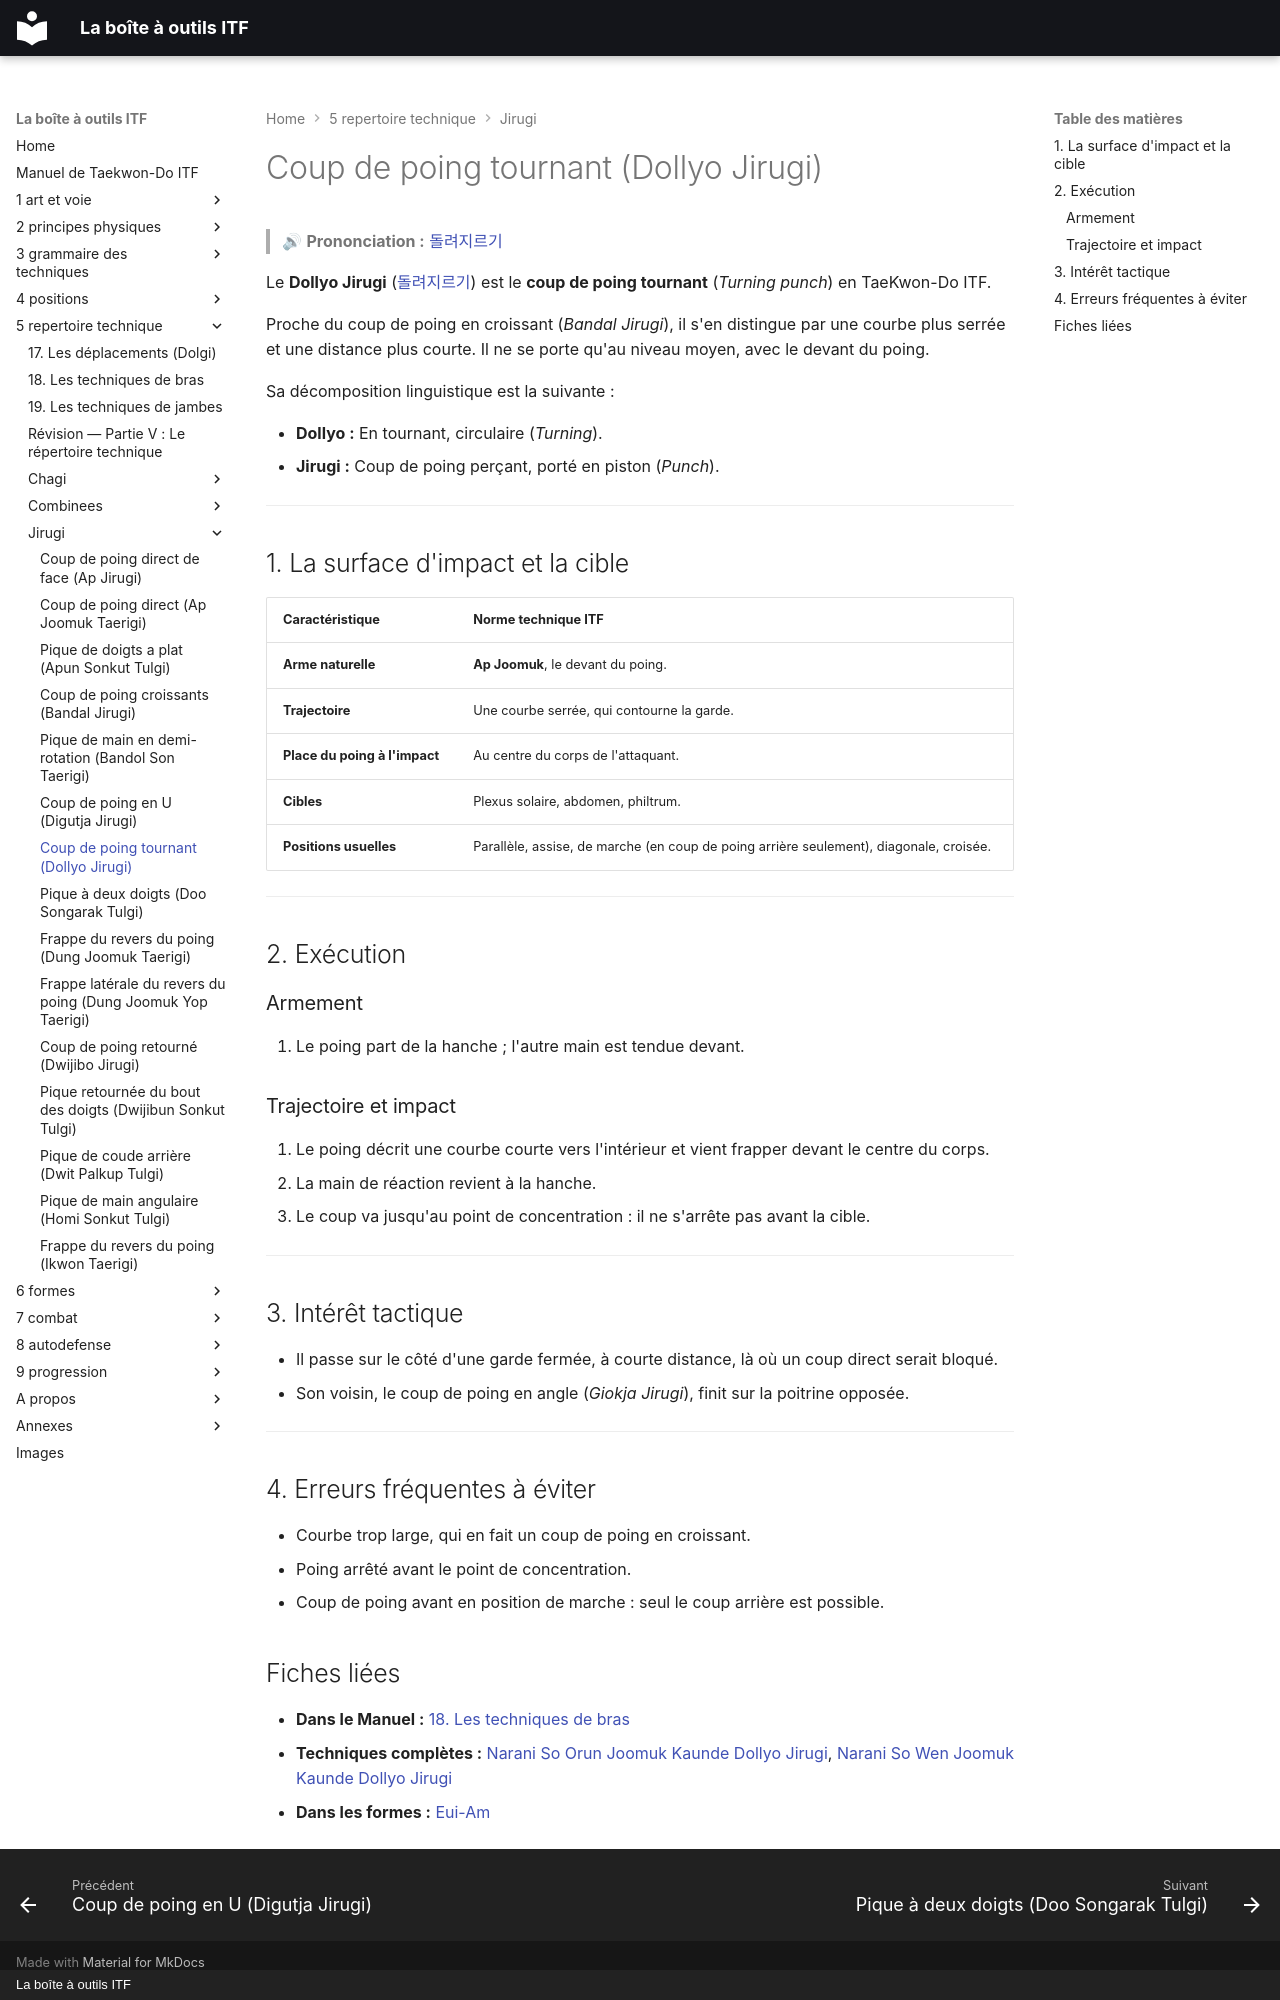

repository: yvmori1/La-boite-outils-ITF · page: 5-repertoire-technique/jirugi/dollyo-jirugi/index.html · generator: mkdocs · copyright: La boîte à outils ITF

# Coup de poing tournant (Dollyo Jirugi)

> 🔊 **Prononciation :** [돌려지르기](../../audio/jirugi/dollyo-jirugi.m4a)

Le **Dollyo Jirugi** ([돌려지르기](../../audio/grammaire/Dollyo-Jirugi.m4a)) est le **coup de poing tournant** (*Turning punch*) en TaeKwon-Do ITF.

Proche du coup de poing en croissant (*Bandal Jirugi*), il s'en distingue par une courbe plus serrée et une distance plus courte. Il ne se porte qu'au niveau moyen, avec le devant du poing.

Sa décomposition linguistique est la suivante :

* **Dollyo :** En tournant, circulaire (*Turning*).
* **Jirugi :** Coup de poing perçant, porté en piston (*Punch*).

---

## 1. La surface d'impact et la cible

| Caractéristique | Norme technique ITF |
| --- | --- |
| **Arme naturelle** | **Ap Joomuk**, le devant du poing. |
| **Trajectoire** | Une courbe serrée, qui contourne la garde. |
| **Place du poing à l'impact** | Au centre du corps de l'attaquant. |
| **Cibles** | Plexus solaire, abdomen, philtrum. |
| **Positions usuelles** | Parallèle, assise, de marche (en coup de poing arrière seulement), diagonale, croisée. |

---

## 2. Exécution

### Armement

1. Le poing part de la hanche ; l'autre main est tendue devant.

### Trajectoire et impact

1. Le poing décrit une courbe courte vers l'intérieur et vient frapper devant le centre du corps.
2. La main de réaction revient à la hanche.
3. Le coup va jusqu'au point de concentration : il ne s'arrête pas avant la cible.

---

## 3. Intérêt tactique

* Il passe sur le côté d'une garde fermée, à courte distance, là où un coup direct serait bloqué.
* Son voisin, le coup de poing en angle (*Giokja Jirugi*), finit sur la poitrine opposée.

---

## 4. Erreurs fréquentes à éviter

* Courbe trop large, qui en fait un coup de poing en croissant.
* Poing arrêté avant le point de concentration.
* Coup de poing avant en position de marche : seul le coup arrière est possible.

<!-- fiches-liees : bloc produit par scripts/generer-voir-aussi.py -->

## Fiches liées

* **Dans le Manuel :** [18. Les techniques de bras](../18-les-techniques-de-bras.md)
* **Techniques complètes :** [Narani So Orun Joomuk Kaunde Dollyo Jirugi](../combinees/Narani-So-Orun-Joomuk-Kaunde-Dollyo-Jirugi.md), [Narani So Wen Joomuk Kaunde Dollyo Jirugi](../combinees/Narani-So-Wen-Joomuk-Kaunde-Dollyo-Jirugi.md)
* **Dans les formes :** [Eui-Am](../../6-formes/fiches/eui-am.md)

<!-- /fiches-liees -->
